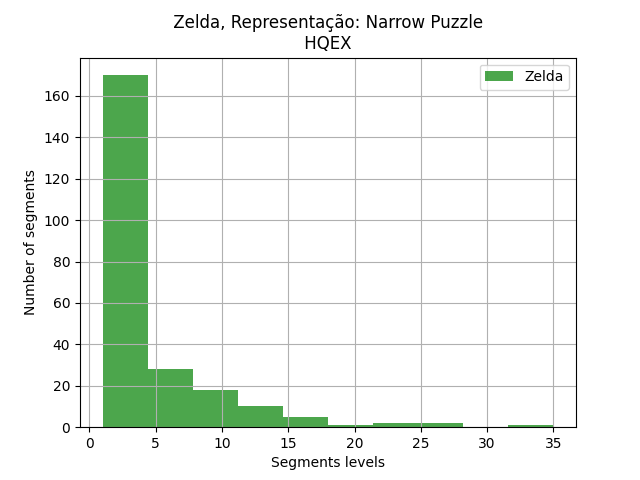

Values plotted in this chart, from the file beside it:
segments, segments
0, 3
2, 1
4, 1
5, 3
7, 1
8, 1
9, 2
10, 1
11, 1
12, 4
14, 1
15, 2
16, 3
17, 1
18, 1
20, 1
21, 4
22, 3
23, 3
24, 1
25, 5
26, 6
27, 1
28, 1
29, 5
30, 2
31, 2
32, 15
33, 1
35, 2
36, 1
37, 1
38, 5
40, 1
41, 4
42, 10
45, 1
46, 2
47, 5
48, 12
49, 13
50, 2
52, 7
54, 1
55, 3
56, 2
57, 7
58, 1
60, 3
61, 8
62, 1
64, 2
65, 9
66, 2
67, 2
68, 20
69, 1
70, 1
71, 3
74, 1
... 177 more rows
